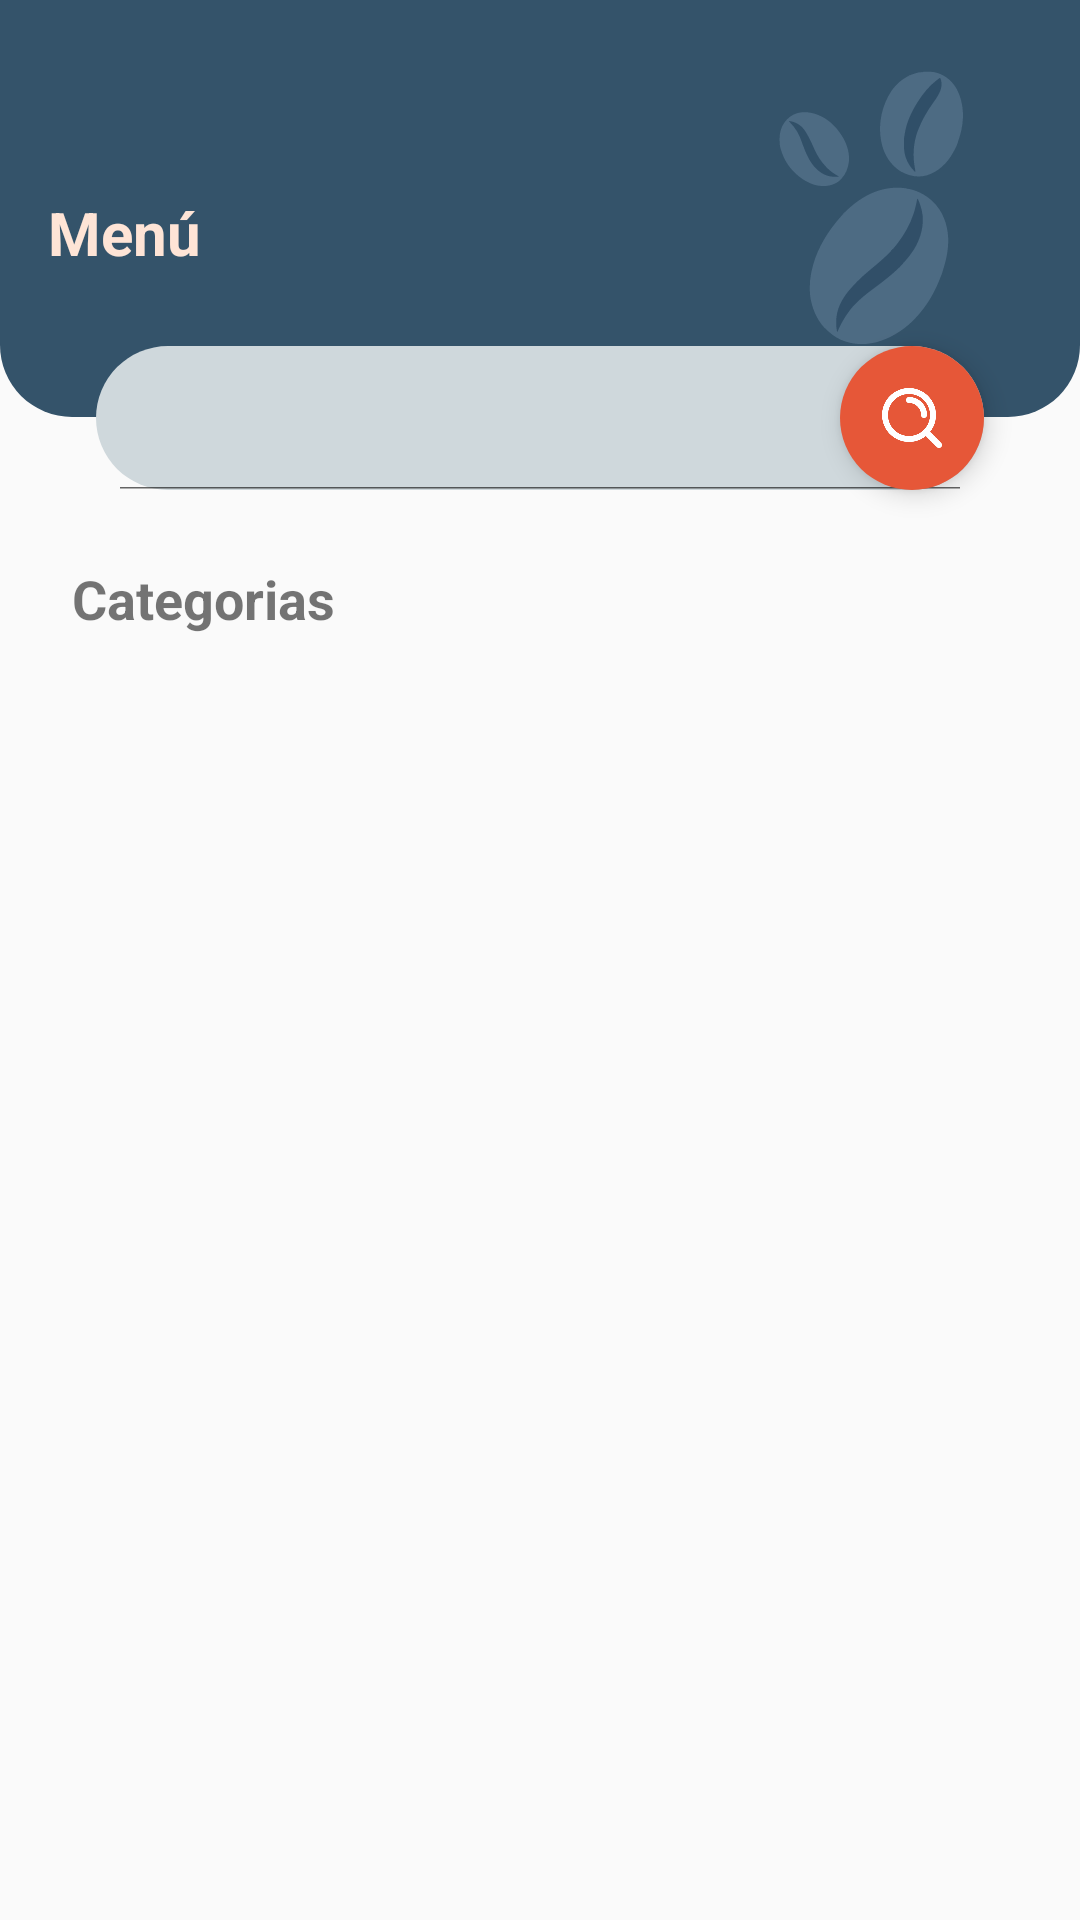

The Android layout XML behind this screen, and the referenced resources:
<!-- AndroidManifest.xml: application theme Theme.CavoshCafe2026 -->
<!-- res/layout/fragment_menu.xml -->
<?xml version="1.0" encoding="utf-8"?>
<androidx.constraintlayout.widget.ConstraintLayout
    xmlns:android="http://schemas.android.com/apk/res/android"
    xmlns:app="http://schemas.android.com/apk/res-auto"
    xmlns:tools="http://schemas.android.com/tools"
    android:layout_width="match_parent"
    android:layout_height="match_parent"
    tools:context=".ui.Menu">

    <androidx.constraintlayout.widget.ConstraintLayout
        android:id="@+id/clHeader"
        android:layout_width="match_parent"
        android:layout_height="wrap_content"
        android:background="@drawable/sh_header_police_blue"
        android:paddingHorizontal="16dp"
        android:paddingTop="16dp"
        android:paddingBottom="48dp"
        app:layout_constraintStart_toStartOf="parent"
        app:layout_constraintTop_toTopOf="parent">

        <TextView
            android:id="@+id/tvUsuario"
            android:layout_width="wrap_content"
            android:layout_height="wrap_content"
            android:layout_marginTop="48dp"
            android:text="@string/menu"
            android:textColor="@color/flesh"
            android:textSize="20sp"
            android:textStyle="bold"
            app:layout_constraintStart_toStartOf="parent"
            app:layout_constraintTop_toTopOf="parent" />

    </androidx.constraintlayout.widget.ConstraintLayout>

    <ImageView
        android:layout_width="106dp"
        android:layout_height="106dp"
        android:layout_margin="17dp"
        android:contentDescription="@string/content_description"
        android:elevation="5dp"
        android:src="@drawable/ic_granos_cafe"
        app:layout_constraintEnd_toEndOf="parent"
        app:layout_constraintTop_toTopOf="parent" />

    <SearchView
        android:id="@+id/svBuscar"
        android:layout_width="match_parent"
        android:layout_height="48dp"
        android:layout_marginHorizontal="32dp"
        android:layout_marginTop="-24dp"
        android:background="@drawable/sh_btn_light_silver"
        android:iconifiedByDefault="false"
        android:searchIcon="@null"
        app:layout_constraintStart_toStartOf="parent"
        app:layout_constraintTop_toBottomOf="@id/clHeader" />

    <ImageView
        android:id="@+id/ivBuscar"
        android:layout_width="48dp"
        android:layout_height="48dp"
        android:layout_marginEnd="32dp"
        android:background="@drawable/sh_notificacion_on"
        android:clickable="true"
        android:contentDescription="@string/content_description"
        android:elevation="5dp"
        android:focusable="true"
        android:padding="12dp"
        android:src="@drawable/ic_search"
        app:layout_constraintBottom_toBottomOf="@id/svBuscar"
        app:layout_constraintEnd_toEndOf="parent"
        app:layout_constraintTop_toTopOf="@id/svBuscar"
        app:tint="@color/white" />

    <TextView
        android:id="@+id/tvNuevo"
        android:layout_width="wrap_content"
        android:layout_height="wrap_content"
        android:layout_margin="24dp"
        android:text="@string/categorias"
        android:textSize="18sp"
        android:textStyle="bold"
        app:layout_constraintStart_toStartOf="parent"
        app:layout_constraintTop_toBottomOf="@id/svBuscar" />

    <androidx.recyclerview.widget.RecyclerView
        android:id="@+id/rvCategories"
        android:layout_width="0dp"
        android:layout_height="wrap_content"
        android:layout_marginTop="1dp"
        android:clipToPadding="false"
        android:orientation="horizontal"
        android:paddingHorizontal="16dp"
        app:layoutManager="androidx.recyclerview.widget.LinearLayoutManager"
        app:layout_constraintEnd_toEndOf="parent"
        app:layout_constraintStart_toStartOf="parent"
        app:layout_constraintTop_toBottomOf="@id/tvNuevo"
        tools:listitem="@layout/item_categoria" />

    <androidx.recyclerview.widget.RecyclerView
        android:id="@+id/tvOpciones"
        android:layout_width="0dp"
        android:layout_height="0dp"
        android:layout_marginTop="70dp"
        android:clipToPadding="false"
        android:paddingHorizontal="8dp"
        android:paddingBottom="16dp"
        app:layoutManager="androidx.recyclerview.widget.GridLayoutManager"
        app:spanCount="2"
        app:layout_constraintBottom_toBottomOf="parent"
        app:layout_constraintEnd_toEndOf="parent"
        app:layout_constraintStart_toStartOf="parent"
        app:layout_constraintTop_toBottomOf="@id/tvNuevo"
        tools:listitem="@layout/item_producto" />

</androidx.constraintlayout.widget.ConstraintLayout>
<!-- res/layout/item_categoria.xml (included above) -->
<?xml version="1.0" encoding="utf-8"?>
<LinearLayout xmlns:android="http://schemas.android.com/apk/res/android"
    xmlns:tools="http://schemas.android.com/tools"
    android:id="@+id/containerCategory"
    android:layout_width="wrap_content"
    android:layout_height="wrap_content"
    android:layout_marginEnd="12dp"
    android:background="@drawable/bg_chip"
    android:gravity="center_vertical"
    android:orientation="horizontal"
    android:padding="4dp"
    android:paddingEnd="16dp">

    <FrameLayout
        android:id="@+id/flIconContainer"
        android:layout_width="40dp"
        android:layout_height="40dp"
        android:background="@drawable/bg_chip"
        android:backgroundTint="@color/white">

        <ImageView
            android:id="@+id/ivCategoryIcon"
            android:layout_width="24dp"
            android:layout_height="24dp"
            android:layout_gravity="center"
            android:src="@drawable/ic_img_vaso"/>
    </FrameLayout>

    <TextView
        android:id="@+id/tvCategoryName"
        android:layout_width="wrap_content"
        android:layout_height="wrap_content"
        android:layout_marginStart="8dp"
        android:textColor="#333333"
        android:textSize="14sp"
        android:textStyle="bold"
        tools:text="Hot drinks" />

</LinearLayout>
<!-- res/layout/item_producto.xml (included above) -->
<?xml version="1.0" encoding="utf-8"?>
<androidx.cardview.widget.CardView
    xmlns:android="http://schemas.android.com/apk/res/android"
    xmlns:app="http://schemas.android.com/apk/res-auto"
    xmlns:tools="http://schemas.android.com/tools"
    android:layout_width="180dp"
    android:layout_height="260dp"
    android:layout_margin="9dp"
    app:cardCornerRadius="20dp"
    app:cardElevation="4dp"
    app:cardBackgroundColor="@color/white">

    <androidx.constraintlayout.widget.ConstraintLayout
        android:layout_width="match_parent"
        android:layout_height="match_parent">

        <FrameLayout
            android:id="@+id/flImageContainer"
            android:layout_width="0dp"
            android:layout_height="160dp"
            android:layout_margin="10dp"
            android:background="@drawable/sh_image_container"
            app:layout_constraintEnd_toEndOf="parent"
            app:layout_constraintStart_toStartOf="parent"
            app:layout_constraintTop_toTopOf="parent">

            <ImageView
                android:id="@+id/ivProducto"
                android:layout_width="match_parent"
                android:layout_height="match_parent"
                android:padding="10dp"
                android:scaleType="fitCenter"
                android:contentDescription="@string/content_description"
                android:src="@drawable/ic_img_cafe" />

            <ImageView
                android:id="@+id/ivFavorito"
                android:layout_width="48dp"
                android:layout_height="48dp"
                android:minWidth="48dp"
                android:minHeight="48dp"
                android:layout_gravity="bottom|end"
                android:layout_margin="0dp"
                android:background="@drawable/sh_notificacion_on"
                android:clickable="true"
                android:focusable="true"
                android:padding="12dp"
                android:contentDescription="@string/content_description"
                android:src="@drawable/ic_favoritos"
                app:tint="@color/white" />
        </FrameLayout>

        <TextView
            android:id="@+id/tvNombreProducto"
            android:layout_width="0dp"
            android:layout_height="wrap_content"
            android:layout_marginHorizontal="12dp"
            android:layout_marginTop="6dp"
            android:maxLines="2"
            android:ellipsize="end"
            android:textColor="@color/black"
            android:textSize="14sp"
            android:textStyle="bold"
            app:layout_constraintEnd_toEndOf="parent"
            app:layout_constraintStart_toStartOf="parent"
            app:layout_constraintTop_toBottomOf="@id/flImageContainer"
            tools:text="Macchiato de Caramelo" />

        <TextView
            android:id="@+id/tvPrecio"
            android:layout_width="wrap_content"
            android:layout_height="wrap_content"
            android:layout_marginStart="12dp"
            android:layout_marginBottom="12dp"
            android:textColor="@color/black"
            android:textSize="16sp"
            android:textStyle="bold"
            app:layout_constraintBottom_toBottomOf="parent"
            app:layout_constraintStart_toStartOf="parent"
            tools:text="S/ 22.58" />

        <ImageButton
            android:id="@+id/btnAgregar"
            android:layout_width="48dp"
            android:layout_height="48dp"
            android:background="@drawable/sh_btn_add"
            android:contentDescription="@string/content_description"
            android:src="@drawable/ic_plus"
            app:tint="@color/white"
            app:layout_constraintBottom_toBottomOf="parent"
            app:layout_constraintEnd_toEndOf="parent" />

    </androidx.constraintlayout.widget.ConstraintLayout>

</androidx.cardview.widget.CardView>
<!-- resources referenced by this layout -->
<resources>
  <color name="black">#FF000000</color>
  <color name="flesh">#FEE4D6</color>
  <color name="white">#FFFFFFFF</color>
  <!-- drawable bg_chip (drawable) -->
  <?xml version="1.0" encoding="utf-8"?>
  <shape xmlns:android="http://schemas.android.com/apk/res/android"
      android:shape="rectangle">
      <corners android:radius="100dp" />
      <solid android:color="#EFEFEF" /> 
  </shape>
  <!-- drawable ic_favoritos (drawable) -->
  <vector xmlns:android="http://schemas.android.com/apk/res/android" android:alpha="0.75" android:height="24dp" android:viewportHeight="24" android:viewportWidth="24" android:width="24dp">
        
      <path android:fillColor="#080341" android:fillType="evenOdd" android:pathData="M11.993,5.097C11.039,4.259 9.783,3.75 8.408,3.75C5.421,3.75 3,6.15 3,9.11C3,10.473 3.506,11.724 4.352,12.67L12,20.25L19.422,12.894L19.641,12.663C20.487,11.717 21,10.473 21,9.11C21,6.15 18.579,3.75 15.592,3.75C14.217,3.75 12.961,4.259 12.007,5.097L12,5.09L11.993,5.097ZM12,7.099L12.055,7.148L12.908,6.302L12.997,6.224C13.687,5.618 14.593,5.25 15.592,5.25C17.763,5.25 19.5,6.991 19.5,9.11C19.5,10.081 19.139,10.967 18.536,11.648L18.349,11.845L12,18.138L5.443,11.639C4.854,10.966 4.5,10.081 4.5,9.11C4.5,6.991 6.237,5.25 8.408,5.25C9.407,5.25 10.313,5.618 11.003,6.224L11.092,6.302L11.945,7.148L12,7.099Z"/>
      
  </vector>
  <!-- drawable ic_granos_cafe: vector/xml drawable (drawable, 8993 chars, omitted) -->
  <!-- drawable ic_img_vaso: vector/xml drawable (drawable, 259192 chars, omitted) -->
  <!-- drawable ic_search (drawable) -->
  <vector xmlns:android="http://schemas.android.com/apk/res/android" android:height="24dp" android:viewportHeight="24" android:viewportWidth="24" android:width="24dp">
  
      <path android:fillColor="#00000000" android:pathData="M11,6C13.761,6 16,8.239 16,11M16.659,16.655L21,21M19,11C19,15.418 15.418,19 11,19C6.582,19 3,15.418 3,11C3,6.582 6.582,3 11,3C15.418,3 19,6.582 19,11Z" android:strokeColor="#000000" android:strokeLineCap="round" android:strokeLineJoin="round" android:strokeWidth="2"/>
  
  </vector>
  <!-- drawable sh_btn_add (drawable) -->
  <?xml version="1.0" encoding="utf-8"?>
  <shape xmlns:android="http://schemas.android.com/apk/res/android">
      
      <solid android:color="#E05638" />
      <corners
          android:topLeftRadius="16dp"
          android:bottomRightRadius="16dp" />
  </shape>
  <!-- drawable sh_btn_light_silver (drawable) -->
  <?xml version="1.0" encoding="utf-8"?>
  <shape xmlns:android="http://schemas.android.com/apk/res/android">
      <corners android:radius="24dp" />
      <solid android:color="@color/light_silver"/>
  </shape>
  <!-- drawable sh_header_police_blue (drawable) -->
  <?xml version="1.0" encoding="utf-8"?>
  <shape xmlns:android="http://schemas.android.com/apk/res/android">
      <corners android:bottomLeftRadius="24dp"
          android:bottomRightRadius="24dp"/>
      <solid android:color="@color/police_blue"/>
  </shape>
  <!-- drawable sh_image_container (drawable) -->
  <?xml version="1.0" encoding="utf-8"?>
  <shape xmlns:android="http://schemas.android.com/apk/res/android">
      
      <solid android:color="#EAEFF2" /> 
      <corners android:radius="16dp" />
  </shape>
  <!-- drawable sh_notificacion_on (drawable) -->
  <?xml version="1.0" encoding="utf-8"?>
  <shape xmlns:android="http://schemas.android.com/apk/res/android">
      <solid android:color="@color/carmine_pink"/>
      <corners android:radius="360dp"/>
  
  </shape>
  <string name="categorias">Categorias\n</string>
  <string name="content_description">content_description</string>
  <string name="menu">Menú</string>
  <style name="Theme.CavoshCafe2026" parent="Base.Theme.CavoshCafe2026" />
  <color name="light_silver">#CFD8DC</color>
  <color name="police_blue">#34536A</color>
  <color name="carmine_pink">#E65738</color>
  <style name="Base.Theme.CavoshCafe2026" parent="Theme.MaterialComponents.DayNight.NoActionBar.Bridge">
          
          
      </style>
</resources>
